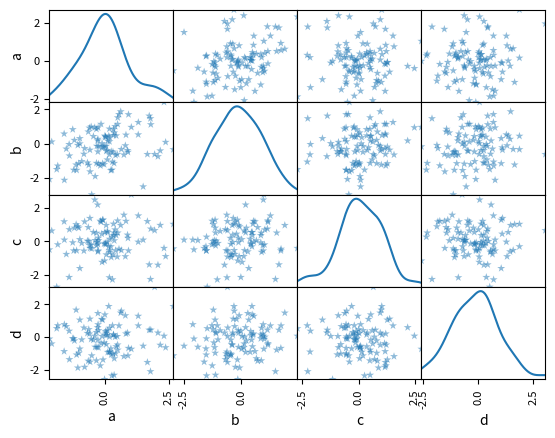

This chart was generated by the following Python code:
import numpy as np
import pandas as pd
import matplotlib as mpb
import matplotlib.pyplot as plt



def zbasic():
    """
     图名，图例，轴标签，轴边界，轴刻度，轴刻度标签

    :return:
    """
    # 图表窗口  plt.show()
    """
    arr = np.random.randint(1, 100, size=100)
    plt.plot(arr)
    plt.show()
    """
    df1 = pd.DataFrame(np.random.rand(10, 2), columns=['a', 'b'])
    # figsize 创建图表窗口，设置窗口大小 ，也可以不设置
    df1.plot(figsize=(6, 4))
    # 设置表名
    plt.title('title')
    # 设置轴标签
    plt.xlabel('X-X')
    plt.ylabel('Y_Y')
    # 设置轴刻度
    plt.xticks(range(10))
    # 注释 ： 横坐标， 纵坐标，字符串，字体大小
    plt.text(5, 0.3, 'hhh', fontsize=12)
    # 显示网格； linestyle 设置网格样式； color 颜色； linewidth 线宽； axis 坐标轴可以为 x，y，默认both
    # plt.grid(True,linestyle='--',color='red',linewidth='1',marker='.' )
    """
     marker取值 ： ’.'    ','   '*'    'o'     'V'     '^'     '<'     '>'     '1'     '2'     '3'     '4'     '5'     's'     '-'     '|'
    """

    # 设置图例， 直接使用DataFrame对象进行画图会自动添加图例
    # plt.legend('best') 0 自适应； 'upper right' 1 ; 'upper left' 2 ; 'lower left' 2; 'lower right' 3
    # 'right' 5 ; 'center left' 6 ; 'center right' 7 ; 'low center' 8 ; 'upper center' 9 ; 'center' 10;
    plt.legend('upper center')
    # 隐藏坐标轴
    # plt.axis('off')
    # 图表输出,支持，png,pdf,svg... ; dpi 分辨率；
    # bbox_inches 图表需要保存的部分，如果设置为 'tight' 则尝试剪除图表周围空白的部分
    # facecolor,edgecolor 图像背景颜色，默认为'w' 白色
    plt.savefig('D:/save.png', dpi=400, facecolor='white', edgecolor='blue')
    plt.show()


def zsubplot():
    """
     在matplotlib中，整个图像为一个Figure对象
     在Figure对象中可以包含一个或者多个Axes对象
     每一个Axes(ax)对象都是一个拥有自己坐标系的绘图区域
    plt.figure(num=None,figsize=None,dpi=None,facecolor=None,edgecolor=None,
            frameon=True,FigureClass=<class 'matplotlib.figure.Figure'>,**kwargs)
    :return:
    """
    """
    # 子图的创建方式1 ，先建立子图在填充图表
    fig = plt.figure(facecolor='pink')
    ax1 = fig.add_subplot(2,2,1) # 2行2列的第一个子图
    # 在一张图上画  三个个 曲线
    ax1.plot(np.random.randint(30,40,size=10))
    # 会自动添加到上面的子图上
    plt.plot(np.random.randint(10,size=20),linestyle='--',marker='*')
    plt.plot(np.random.randint(20,30,size=10),linestyle=':',marker='1')
    
    ax2= fig.add_subplot(2,2,2)
    # 直方图
    ax2.hist(np.random.randint(10,20,size=100))

    ax4 = fig.add_subplot(2,2,4)
    df2 = pd.DataFrame(np.random.randint(20,40,size=(10,4)),columns=list('abcd'))
    ax4.plot(df2,alpha=0.5,linestyle='--',marker='*')
    plt.show()
    """
    """
    # 子图创建方式2 创建一个新的figure，并返回一个subplot对象的numpy数组
    # sharex ， sharey 是否共享 x轴 y轴的刻度 ；取值 'all', 'row', 'col', 'none'

    fig, axes = plt.subplots(2, 3, figsize=(10, 4), sharex='all', sharey='all')
    ts = pd.Series(np.random.randn(100).cumsum())
    # 生成图表对象的数组
    ax1 = axes[0, 1]
    axes[0, 2].hist(np.random.randint(10, 20, size=100))
    axes[0, 0].hist(np.random.randint(10, 20, size=100))
    axes[1, 2].hist(np.random.randint(10, 20, size=100))
    ax1.plot(ts)
    # 控制subplot之间的距离
    plt.subplots_adjust(wspace=0.5, hspace=250)
    plt.show()
    """
    """
    # 创建子图的方式 3
    df2 = pd.DataFrame(np.random.randint(20,40,size=(10,4)),columns=list('abcd'))
    df2.plot(style='--',grid=True,sharex=True,subplots=True,layout=(2,4))
    plt.show()
    """


def zgraphDraw():
    """
        图表类别： 线性图，柱状图，密度图，以横纵坐标两个维度为主
        plt.plot(kind='line',ax=None,figsize=None,use_index=True
                            title=None,grid=None, legend=False,
                            style=None,logx=False,loglog=False,
                            xticks=None,yticks=None,xlim=None,ylim=None,
                            rot=None,fontsize=None,table=False,
                            yerr=None,xerr=None,label=None,
                            secondary_y=False,**karg)
        kind 图表种类，line,bar,barh (折线图，柱状图。。
        label 图列标签 DataFrame以列名坐标标签
        style 风格字符串，-  .
        color 颜色
        alpha 透明度
        figsize 图像大小
        title 图名
        rot 图表旋转的角度
        use_index 是否使用index作为横坐标轴
        colormap 当有多个序列时可以选择画图时使用的色系 ， DataFrame中使用
    :return:
    """
    # series直接生成图表
    series = pd.Series(np.random.randint(1, 100, size=100))
    series = series.cumsum()
    """
    series.plot(kind='line',label='hehe',legend=True,style='--',
                color='r',alpha=0.4,grid=True,ylim=[0,3000],title='tes',
                figsize=(8,4),rot=45)
    """
    df = pd.DataFrame(np.random.randint(100, size=(50, 5)), columns=list('abcde'))
    # subplots是否画成子图
    df.plot(kind='line', legend=True, style='.-',
            colormap='viridis', grid=True, subplots=True)
    plt.show()


def zgraphDraw2():
    """
        柱状图 ，堆叠图
    柱状图： plt.plot(kind='bar') 或 plt.bar()
    :return:
    """
    fig, axes = plt.subplots(5, 1)
    series = pd.Series(np.random.randint(100, size=5), index=list('abcde'))
    df = pd.DataFrame(np.random.rand(10, 3), columns=list('abc'))
    """ 
    ## 将柱状图绘制到第0个子图上；  单系列柱状图
    series.plot(kind='bar',ax=axes[0])
    """
    ## 多系列柱状图
    df.plot(kind='bar', ax=axes[1])
    ## 多系列 堆叠图,设置stacked为True
    df.plot(kind='bar', stacked=True, ax=axes[2])
    # 多系列 柱状图
    df.plot.bar(ax=axes[3])
    # hist直方图
    df.plot.hist(ax=axes[4])

    ## 柱状图第二种绘制方法
    x = np.random.rand(10)
    y = np.sin(x)
    # facecolor 柱状图里面填充什么颜色，edgecolor 柱状图边框填充什么颜色
    plt.bar(x, y, width=1, facecolor='yellowgreen',
            edgecolor='white')

    plt.show()


def zgraphDraw3():
    """
    面积图，填图，饼图
        plt.plot.area()
        plt.fill(),plt.fill_between()
        plt.pie()
    :return:
    """

    ## 面积图
    fig, axes = plt.subplots(2, 1)
    df = pd.DataFrame(np.random.rand(10, 3), columns=list('abc'))
    #  通过 series.plot.area() 或 df.plot.area() 画面积图；
    #  可以设置stacked，默认为True，在为True时每列的坐标必须都是正值或都是负值；否则需要设置为False
    #  当数据有NaN时自动填充 0
    df.plot.area(colormap='Greens_r', alpha=0.5, ax=axes[0], stacked=False)

    ## 填图
    x = np.linspace(0, 4 * np.pi, 200)
    y = np.sin(x)
    y2 = np.sin(-x + 1)
    axes[1].fill(x, y, label='y1')
    axes[1].fill(x, y2, label='y2')
    axes[1].fill_between(x, y, y2, color='b', alpha=0.5, label='area')

    plt.show()


def zgraphDraw4():
    """
    直方图   密度图
    :return:
    """

    series = pd.Series(np.random.randn(1000))
    # 直方图
    """
        bins 箱子宽度
        histtype 风格  bar  step   stepfilled
        orientation 方向 水平或垂直， 'horizontal' 'vertical'
        align    'left' 'mid' 'right'  optional(对齐方式）
    """
    """
    series.hist(bins=20,histtype='bar',align='mid',
                orientation='vertical',alpha=0.5)
    """
    """
     # 密度图  , 
    series.plot(kind='kde',style='--')
    """
    plt.show()

def zgraphDraw5():
    """
     散点图 ，矩阵散点图
     plt.scatter() pd.scatter_matrix()
     matplotlib.pyplot.scatter(x, y, s=None, c=None, marker=None, cmap=None,
                                    norm=None, vmin=None, vmax=None, alpha=None,
                                    linewidths=None, verts=<deprecated parameter>,
                                    edgecolors=None, *, plotnonfinite=False, data=None, **kwargs)

     s : 散点大小.可以设置成一个标量
     c : 散点颜色,可以设置成一个值
     vmin,vmax : 亮度设置，标量
     cmap : colormap

    :return:
    """
    x = np.random.randn(1000)
    y = np.random.randn(1000)
    """
    plt.scatter(x,y,marker='*',
                s=np.random.rand(1000)*100,cmap='Reds',c=np.random.randn(1000)*100)
    """
    df = pd.DataFrame(np.random.randn(100,4),columns=list('abcd'))
    # 散点矩阵 ； diagonal ： hist直方图 或 kde 密度图
    # range_padding  每个坐标图中’点‘与’轴‘之间的距离
    pd.plotting.scatter_matrix(df,marker='*',diagonal='kde',
                               range_padding=0)
    plt.show()
zgraphDraw5()
